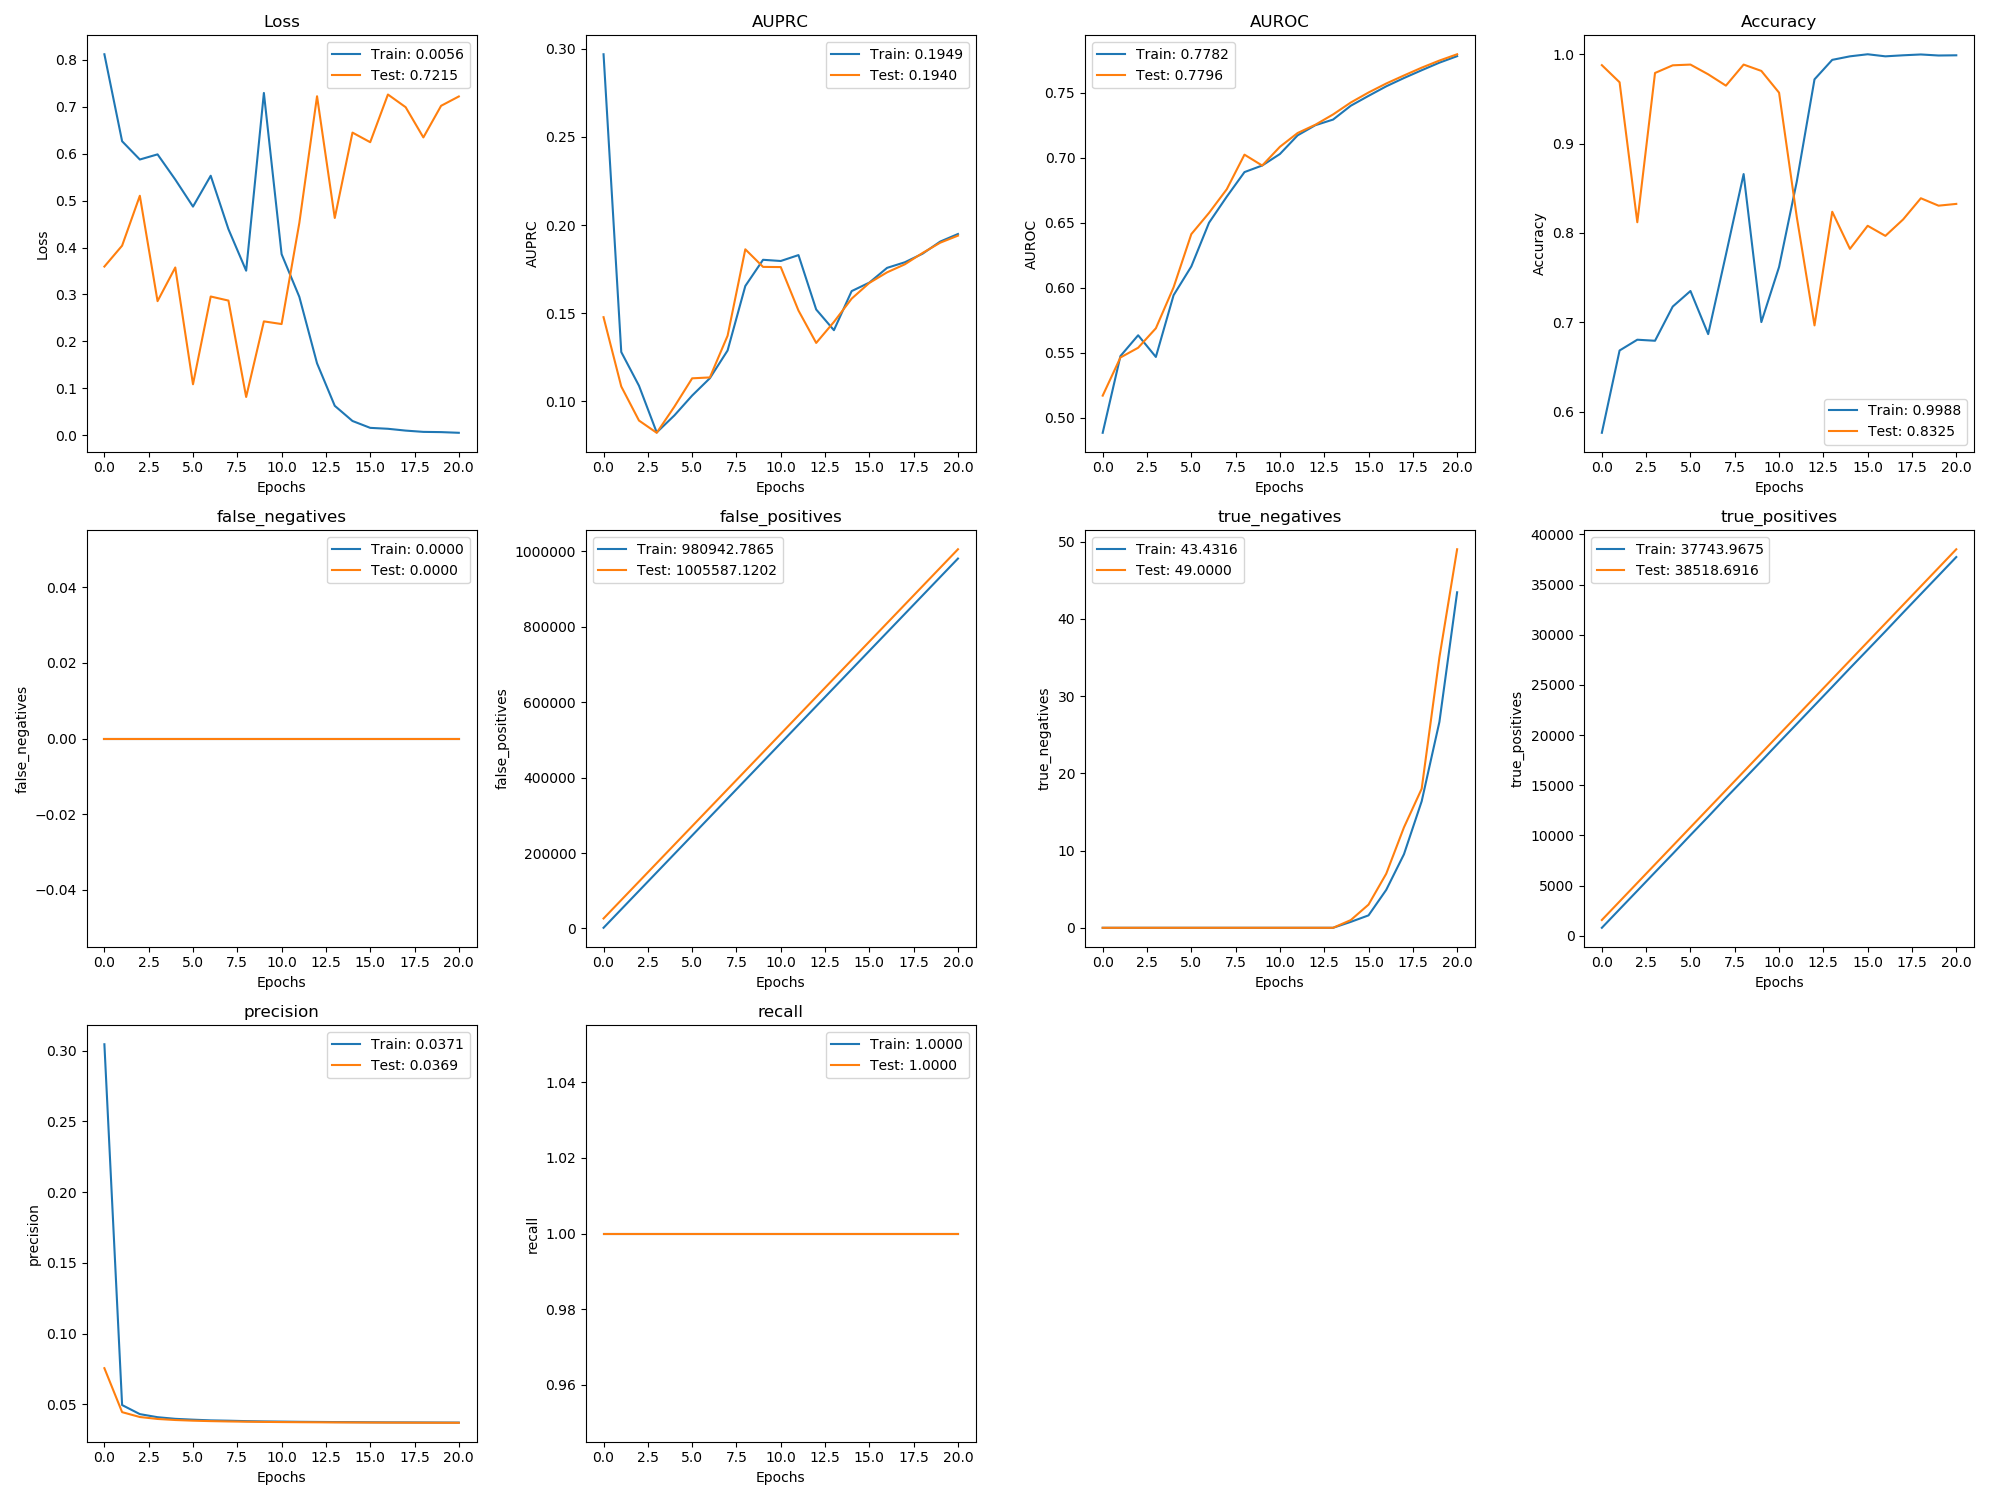

Data behind this chart, as committed beside it:
, val_loss, val_auprc, val_auroc, val_acc, val_false_negatives, val_false_positives, val_true_negatives, val_true_positives, val_precision, val_recall, loss, auprc, auroc, acc, false_negatives, false_positives, true_negatives, true_positives, precision, recall
0, 0.3594, 0.1476, 0.5169, 0.9878, 0.0, 26476, 0.0, 1579, 0.07549, 1.0, 0.8113, 0.297, 0.4883, 0.5763, 0.0, 1828, 0.0, 802.6, 0.3045, 1.0
1, 0.404, 0.1083, 0.5462, 0.9686, 0.0, 75434, 0.0, 3426, 0.04442, 1.0, 0.6262, 0.1279, 0.5473, 0.6684, 0.0, 50787, 0.0, 2648, 0.04944, 1.0
2, 0.5101, 0.08894, 0.5537, 0.812, 0.0, 124392, 0.0, 5273, 0.04098, 1.0, 0.5873, 0.1087, 0.5633, 0.6805, 0.0, 99751, 0.0, 4489, 0.04303, 1.0
3, 0.2858, 0.08199, 0.5687, 0.9791, 0.0, 173350, 0.0, 7120, 0.03961, 1.0, 0.5983, 0.08219, 0.5466, 0.6794, 0.0, 148709, 0.0, 6336, 0.04085, 1.0
4, 0.3575, 0.09687, 0.6002, 0.9876, 0.0, 222308, 0.0, 8967, 0.03886, 1.0, 0.5446, 0.09189, 0.5942, 0.7176, 0.0, 197677, 0.0, 8173, 0.0397, 1.0
5, 0.1089, 0.1129, 0.6412, 0.9885, 0.0, 271266, 0.0, 10814, 0.0384, 1.0, 0.487, 0.1031, 0.6163, 0.735, 0.0, 246617, 0.0, 10038, 0.0391, 1.0
6, 0.2957, 0.1134, 0.6575, 0.9776, 0.0, 320224, 0.0, 12661, 0.03808, 1.0, 0.5528, 0.113, 0.65, 0.6868, 0.0, 295589, 0.0, 11871, 0.03861, 1.0
7, 0.287, 0.1371, 0.6757, 0.9649, 0.0, 369182, 0.0, 14508, 0.03784, 1.0, 0.4391, 0.1287, 0.67, 0.7756, 0.0, 344515, 0.0, 13751, 0.03838, 1.0
8, 0.08185, 0.1862, 0.7023, 0.9885, 0.0, 418140, 0.0, 16355, 0.03767, 1.0, 0.3507, 0.1654, 0.6889, 0.8659, 0.0, 393495, 0.0, 15575, 0.03807, 1.0
9, 0.2428, 0.1762, 0.694, 0.9814, 0.0, 467098, 0.0, 18202, 0.03753, 1.0, 0.729, 0.1802, 0.694, 0.7002, 0.0, 442461, 0.0, 17414, 0.03787, 1.0
10, 0.2371, 0.1761, 0.7084, 0.957, 0.0, 516056, 0.0, 20049, 0.03741, 1.0, 0.3858, 0.1796, 0.7028, 0.7619, 0.0, 491405, 0.0, 19275, 0.03774, 1.0
11, 0.4521, 0.1514, 0.719, 0.8178, 0.0, 565014, 0.0, 21896, 0.03732, 1.0, 0.295, 0.1829, 0.7172, 0.8575, 0.0, 540371, 0.0, 21114, 0.0376, 1.0
12, 0.7219, 0.133, 0.7254, 0.6965, 0.0, 613972, 0.0, 23743, 0.03724, 1.0, 0.1535, 0.152, 0.725, 0.9719, 0.0, 589326, 0.0, 22964, 0.0375, 1.0
13, 0.4628, 0.1449, 0.7333, 0.8237, 0.0, 662930, 0.0, 25590, 0.03718, 1.0, 0.06306, 0.1403, 0.7293, 0.9937, 0.0, 638284, 0.0, 24811, 0.03742, 1.0
14, 0.6446, 0.1582, 0.7425, 0.7822, 0.0, 711887, 1.0, 27437, 0.03712, 1.0, 0.03077, 0.1625, 0.74, 0.9977, 0.0, 687229, 0.768, 26671, 0.03736, 1.0
15, 0.6241, 0.1671, 0.7502, 0.808, 0.0, 760843, 3.0, 29284, 0.03707, 1.0, 0.01612, 0.1673, 0.7476, 1.0, 0.0, 736202, 1.608, 28501, 0.03727, 1.0
16, 0.7257, 0.1731, 0.7571, 0.7967, 0.0, 809797, 7.0, 31131, 0.03703, 1.0, 0.01417, 0.1757, 0.7549, 0.9977, 0.0, 785166, 4.912, 30340, 0.0372, 1.0
17, 0.6987, 0.1777, 0.7633, 0.8151, 0.0, 858749, 13.0, 32978, 0.03699, 1.0, 0.0103, 0.1788, 0.7613, 0.9988, 0.0, 834099, 9.52, 32206, 0.03718, 1.0
18, 0.6343, 0.1841, 0.7693, 0.8388, 0.0, 907702, 18.0, 34825, 0.03695, 1.0, 0.007571, 0.1837, 0.7673, 0.9998, 0.0, 883051, 16.38, 34053, 0.03713, 1.0
19, 0.7016, 0.19, 0.7748, 0.8305, 0.0, 956643, 35.0, 36672, 0.03692, 1.0, 0.007063, 0.1906, 0.7732, 0.9986, 0.0, 932002, 26.65, 35896, 0.03709, 1.0
20, 0.7215, 0.194, 0.7796, 0.8325, 0.0, 1005587, 49.0, 38519, 0.0369, 1.0, 0.005618, 0.1949, 0.7782, 0.9988, 0.0, 980943, 43.43, 37744, 0.03705, 1.0
